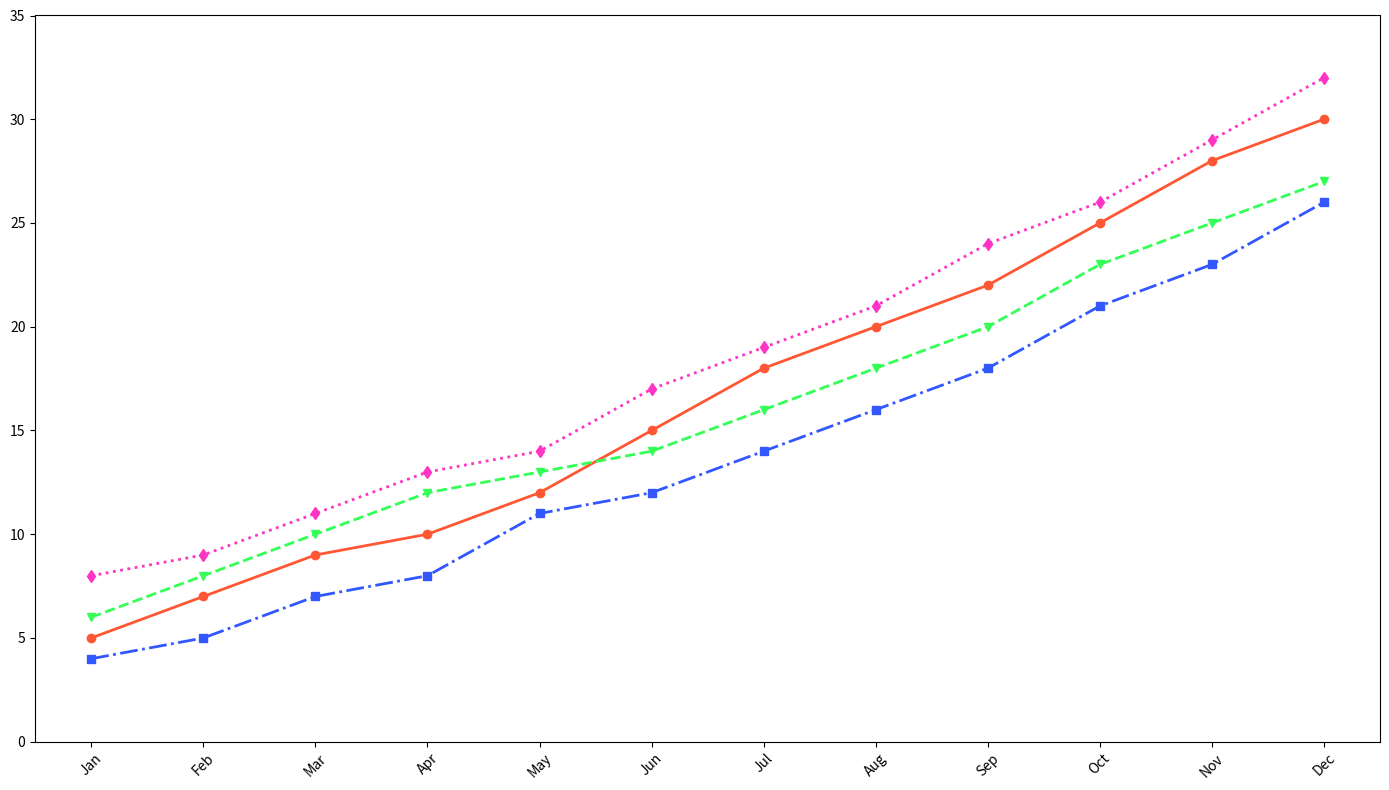

Reproduce this figure in Python.
import matplotlib.pyplot as plt
import numpy as np

months = np.array([
    'Jan', 'Feb', 'Mar', 'Apr', 'May', 'Jun', 
    'Jul', 'Aug', 'Sep', 'Oct', 'Nov', 'Dec'
])

model_alpha_sales = np.array([5, 7, 9, 10, 12, 15, 18, 20, 22, 25, 28, 30])
model_beta_sales = np.array([6, 8, 10, 12, 13, 14, 16, 18, 20, 23, 25, 27])
model_gamma_sales = np.array([4, 5, 7, 8, 11, 12, 14, 16, 18, 21, 23, 26])
model_delta_sales = np.array([8, 9, 11, 13, 14, 17, 19, 21, 24, 26, 29, 32])

fig, ax = plt.subplots(figsize=(14, 8))

colors = ['#FF5733', '#33FF57', '#3357FF', '#FF33C4']
linestyles = ['-', '--', '-.', ':']
markers = ['o', 'v', 's', 'd']

for sales, color, linestyle, marker in zip(
    [model_alpha_sales, model_beta_sales, model_gamma_sales, model_delta_sales],
    colors, linestyles, markers):
    
    ax.plot(months, sales, marker=marker, linestyle=linestyle, linewidth=2, color=color)

# Removed grid by commenting the following line
# ax.grid(True, linestyle='--', alpha=0.5)

ax.set_xlim(-0.5, len(months)-0.5)
ax.set_ylim(0, 35)

plt.xticks(np.arange(len(months)), months, rotation=45)
plt.tight_layout()

plt.show()
